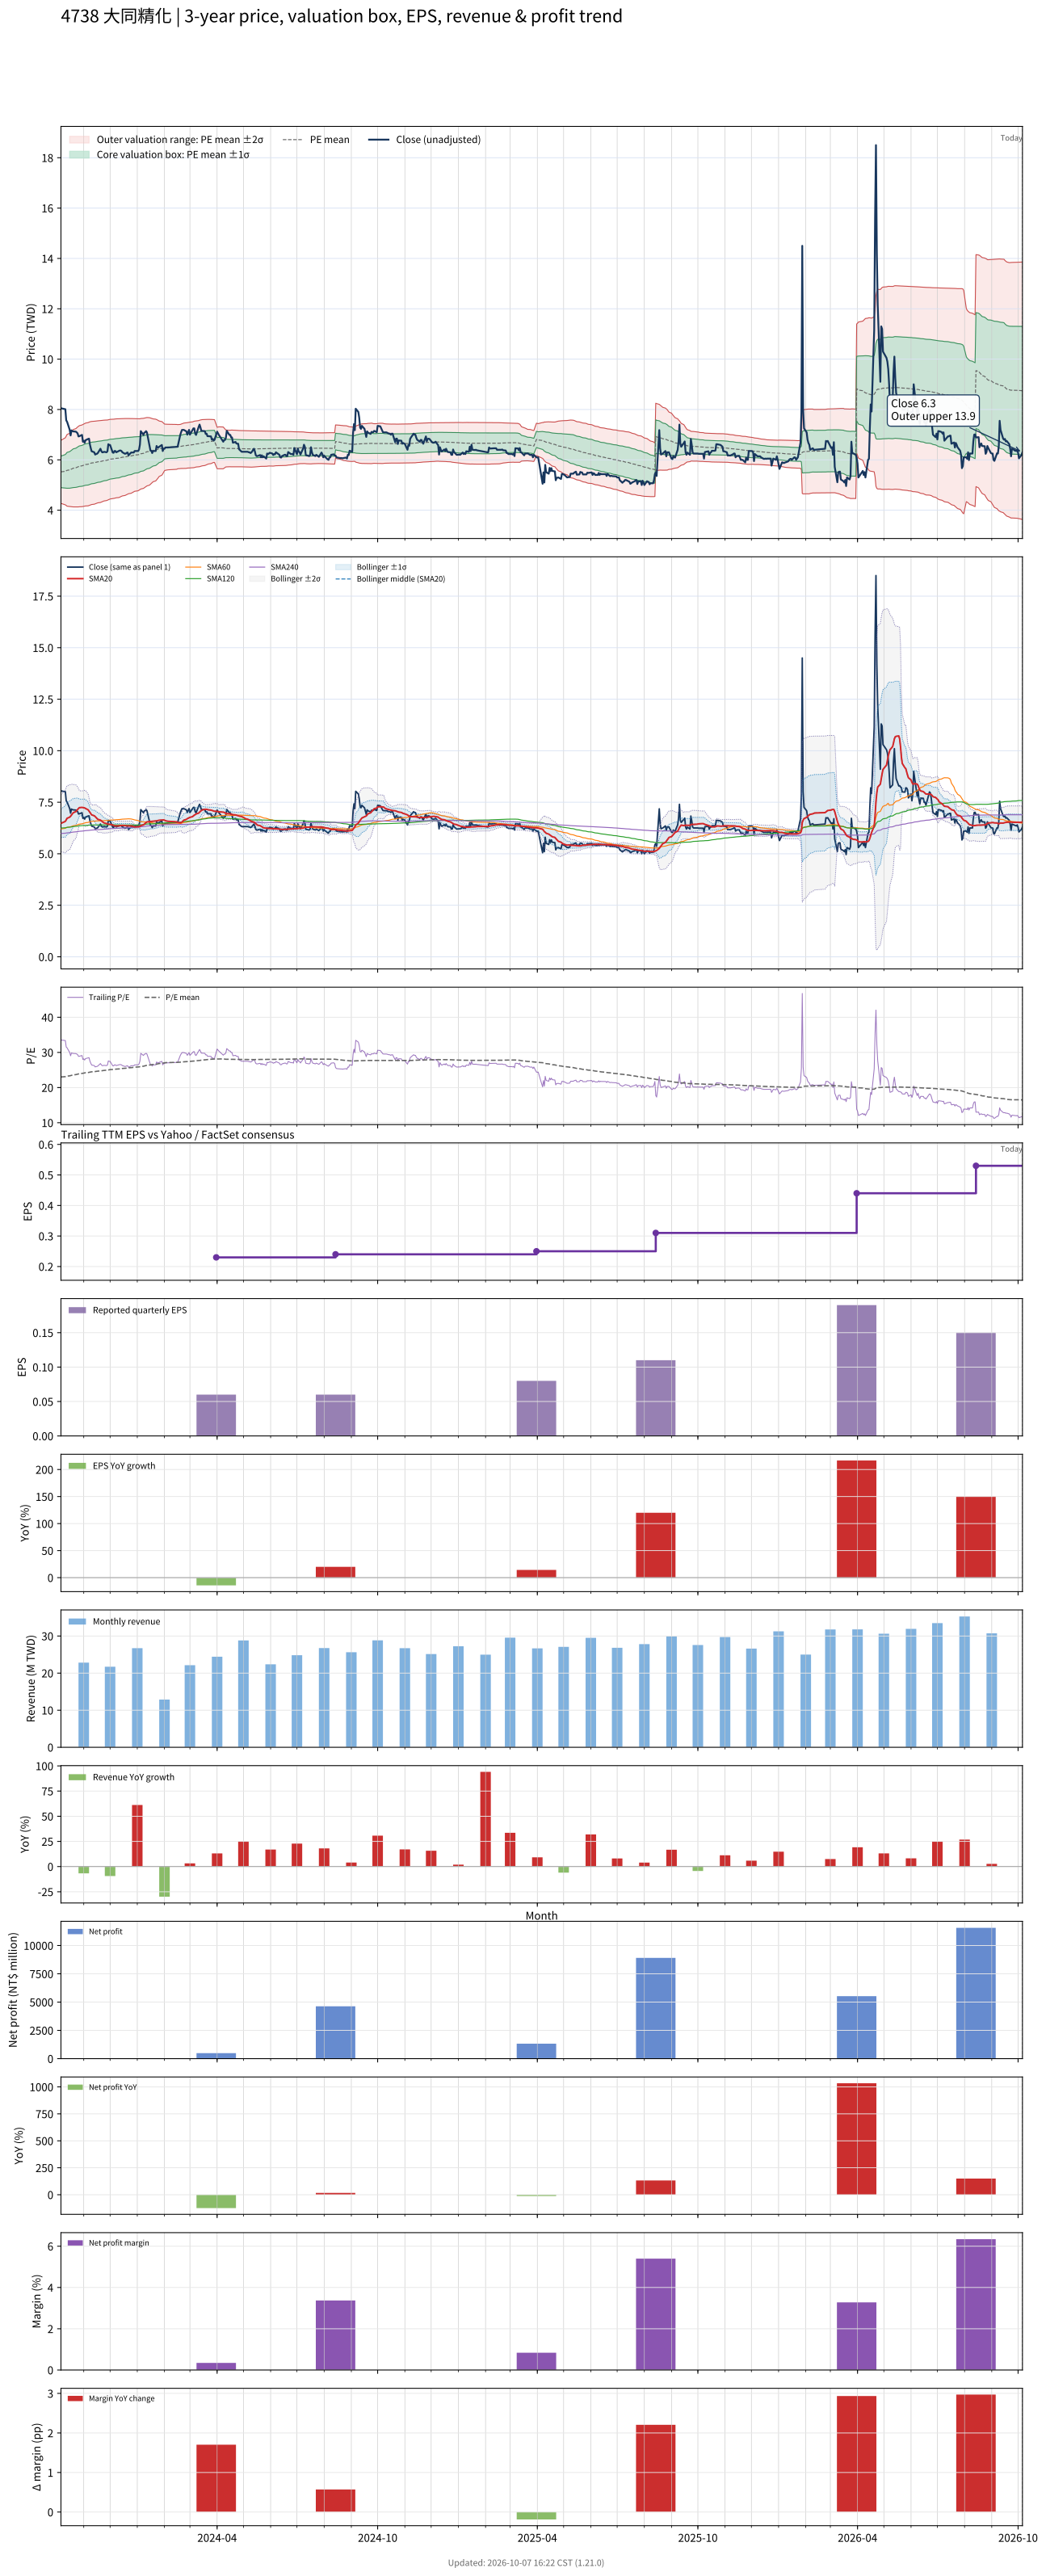

The table this chart was drawn from, first rows:
# chart-version: skill-stock-dynamic-val…
date, close, available_date, period_end, eps, ttm_eps, pe, pe_mean, pe_std, price_m2, price_m1, price_mean, price_p1, price_p2, forward_eps, forward_pe, forward_pe_mean, forward_pe_std, forward_price_m2, forward_price_m1, forward_price_mean, forward_price_p1, forward_price_p2, sma20
2023-10-06, 8.05, 2023-08-14, 2023-06-30, 0.05, 0.24, 33.54, 23.01, 2.611, 4.27, 4.896, 5.523, 6.149, 6.776, , , , , , , , , , 6.476
2023-10-11, 8.01, 2023-08-14, 2023-06-30, 0.05, 0.24, 33.38, 23.1, 2.776, 4.213, 4.879, 5.545, 6.211, 6.877, , , , , , , , , , 6.571
2023-10-12, 7.57, 2023-08-14, 2023-06-30, 0.05, 0.24, 31.54, 23.18, 2.878, 4.183, 4.874, 5.564, 6.255, 6.946, , , , , , , , , , 6.652
2023-10-13, 7.51, 2023-08-14, 2023-06-30, 0.05, 0.24, 31.29, 23.27, 2.968, 4.159, 4.871, 5.584, 6.296, 7.008, , , , , , , , , , 6.722
2023-10-16, 7.19, 2023-08-14, 2023-06-30, 0.05, 0.24, 29.96, 23.33, 3.027, 4.147, 4.873, 5.6, 6.326, 7.053, , , , , , , , , , 6.776
2023-10-17, 6.97, 2023-08-14, 2023-06-30, 0.05, 0.24, 29.04, 23.4, 3.066, 4.144, 4.88, 5.615, 6.351, 7.087, , , , , , , , , , 6.822
2023-10-18, 7.17, 2023-08-14, 2023-06-30, 0.05, 0.24, 29.88, 23.47, 3.118, 4.135, 4.883, 5.632, 6.38, 7.128, , , , , , , , , , 6.88
2023-10-19, 7.14, 2023-08-14, 2023-06-30, 0.05, 0.24, 29.75, 23.54, 3.16, 4.133, 4.891, 5.65, 6.408, 7.167, , , , , , , , , , 6.936
2023-10-20, 7.13, 2023-08-14, 2023-06-30, 0.05, 0.24, 29.71, 23.61, 3.202, 4.13, 4.898, 5.667, 6.435, 7.204, , , , , , , , , , 6.991
2023-10-23, 7.12, 2023-08-14, 2023-06-30, 0.05, 0.24, 29.67, 23.68, 3.241, 4.128, 4.906, 5.684, 6.462, 7.24, , , , , , , , , , 7.045
2023-10-24, 7.09, 2023-08-14, 2023-06-30, 0.05, 0.24, 29.54, 23.75, 3.278, 4.127, 4.914, 5.7, 6.487, 7.274, , , , , , , , , , 7.098
2023-10-25, 7.05, 2023-08-14, 2023-06-30, 0.05, 0.24, 29.38, 23.82, 3.311, 4.127, 4.921, 5.716, 6.511, 7.305, , , , , , , , , , 7.149
2023-10-26, 6.93, 2023-08-14, 2023-06-30, 0.05, 0.24, 28.88, 23.88, 3.334, 4.131, 4.931, 5.731, 6.531, 7.332, , , , , , , , , , 7.194
2023-10-27, 6.94, 2023-08-14, 2023-06-30, 0.05, 0.24, 28.92, 23.94, 3.357, 4.135, 4.941, 5.747, 6.552, 7.358, , , , , , , , , , 7.239
2023-10-30, 6.99, 2023-08-14, 2023-06-30, 0.05, 0.24, 29.12, 24.01, 3.381, 4.139, 4.951, 5.762, 6.574, 7.385, , , , , , , , , , 7.249
2023-10-31, 6.72, 2023-08-14, 2023-06-30, 0.05, 0.24, 28, 24.06, 3.394, 4.146, 4.96, 5.775, 6.589, 7.404, , , , , , , , , , 7.244
2023-11-01, 6.76, 2023-08-14, 2023-06-30, 0.05, 0.24, 28.17, 24.12, 3.407, 4.153, 4.97, 5.788, 6.606, 7.423, , , , , , , , , , 7.234
2023-11-02, 6.68, 2023-08-14, 2023-06-30, 0.05, 0.24, 27.83, 24.17, 3.416, 4.161, 4.98, 5.8, 6.62, 7.44, , , , , , , , , , 7.223
2023-11-03, 6.78, 2023-08-14, 2023-06-30, 0.05, 0.24, 28.25, 24.22, 3.429, 4.167, 4.99, 5.813, 6.636, 7.459, , , , , , , , , , 7.197
2023-11-06, 6.83, 2023-08-14, 2023-06-30, 0.05, 0.24, 28.46, 24.27, 3.445, 4.173, 4.999, 5.826, 6.653, 7.479, , , , , , , , , , 7.131
2023-11-07, 6.84, 2023-08-14, 2023-06-30, 0.05, 0.24, 28.5, 24.34, 3.449, 4.186, 5.014, 5.842, 6.67, 7.497, , , , , , , , , , 7.071
2023-11-08, 6.61, 2023-08-14, 2023-06-30, 0.05, 0.24, 27.54, 24.39, 3.452, 4.197, 5.025, 5.854, 6.682, 7.511, , , , , , , , , , 7.001
2023-11-09, 6.46, 2023-08-14, 2023-06-30, 0.05, 0.24, 26.92, 24.44, 3.446, 4.211, 5.038, 5.865, 6.693, 7.52, , , , , , , , , , 6.946
2023-11-10, 6.34, 2023-08-14, 2023-06-30, 0.05, 0.24, 26.42, 24.48, 3.438, 4.226, 5.051, 5.876, 6.701, 7.526, , , , , , , , , , 6.887
2023-11-13, 6.3, 2023-08-14, 2023-06-30, 0.05, 0.24, 26.25, 24.52, 3.431, 4.238, 5.062, 5.885, 6.709, 7.532, , , , , , , , , , 6.843
2023-11-14, 6.21, 2023-08-14, 2023-06-30, 0.05, 0.24, 25.88, 24.56, 3.422, 4.251, 5.073, 5.894, 6.715, 7.537, , , , , , , , , , 6.804
2023-11-15, 6.23, 2023-08-14, 2023-06-30, 0.05, 0.24, 25.96, 24.59, 3.413, 4.265, 5.084, 5.903, 6.722, 7.541, , , , , , , , , , 6.758
2023-11-16, 6.24, 2023-08-14, 2023-06-30, 0.05, 0.24, 26, 24.63, 3.403, 4.278, 5.095, 5.912, 6.729, 7.545, , , , , , , , , , 6.713
2023-11-17, 6.27, 2023-08-14, 2023-06-30, 0.05, 0.24, 26.12, 24.67, 3.394, 4.292, 5.107, 5.921, 6.736, 7.55, , , , , , , , , , 6.67
2023-11-20, 6.44, 2023-08-14, 2023-06-30, 0.05, 0.24, 26.83, 24.71, 3.387, 4.306, 5.119, 5.932, 6.745, 7.557, , , , , , , , , , 6.636
2023-11-21, 6.35, 2023-08-14, 2023-06-30, 0.05, 0.24, 26.46, 24.76, 3.378, 4.32, 5.131, 5.941, 6.752, 7.563, , , , , , , , , , 6.598
2023-11-22, 6.3, 2023-08-14, 2023-06-30, 0.05, 0.24, 26.25, 24.8, 3.366, 4.336, 5.143, 5.951, 6.759, 7.567, , , , , , , , , , 6.561
2023-11-23, 6.3, 2023-08-14, 2023-06-30, 0.05, 0.24, 26.25, 24.84, 3.354, 4.351, 5.156, 5.961, 6.766, 7.571, , , , , , , , , , 6.529
2023-11-24, 6.32, 2023-08-14, 2023-06-30, 0.05, 0.24, 26.33, 24.88, 3.343, 4.366, 5.168, 5.971, 6.773, 7.575, , , , , , , , , , 6.498
2023-11-27, 6.3, 2023-08-14, 2023-06-30, 0.05, 0.24, 26.25, 24.92, 3.329, 4.382, 5.181, 5.98, 6.779, 7.578, , , , , , , , , , 6.464
2023-11-28, 6.34, 2023-08-14, 2023-06-30, 0.05, 0.24, 26.42, 24.96, 3.317, 4.398, 5.194, 5.99, 6.786, 7.582, , , , , , , , , , 6.445
2023-11-29, 6.62, 2023-08-14, 2023-06-30, 0.05, 0.24, 27.58, 25.01, 3.312, 4.412, 5.207, 6.002, 6.797, 7.592, , , , , , , , , , 6.438
2023-11-30, 6.59, 2023-08-14, 2023-06-30, 0.05, 0.24, 27.46, 25.06, 3.304, 4.428, 5.221, 6.014, 6.807, 7.6, , , , , , , , , , 6.434
2023-12-01, 6.59, 2023-08-14, 2023-06-30, 0.05, 0.24, 27.46, 25.11, 3.296, 4.444, 5.235, 6.026, 6.817, 7.607, , , , , , , , , , 6.424
2023-12-04, 6.29, 2023-08-14, 2023-06-30, 0.05, 0.24, 26.21, 25.14, 3.281, 4.46, 5.247, 6.035, 6.822, 7.61, , , , , , , , , , 6.397
2023-12-05, 6.28, 2023-08-14, 2023-06-30, 0.05, 0.24, 26.17, 25.17, 3.28, 4.466, 5.253, 6.04, 6.827, 7.614, , , , , , , , , , 6.369
2023-12-06, 6.35, 2023-08-14, 2023-06-30, 0.05, 0.24, 26.46, 25.19, 3.277, 4.473, 5.26, 6.046, 6.833, 7.619, , , , , , , , , , 6.356
2023-12-07, 6.35, 2023-08-14, 2023-06-30, 0.05, 0.24, 26.46, 25.22, 3.274, 4.482, 5.267, 6.053, 6.839, 7.624, , , , , , , , , , 6.351
2023-12-08, 6.3, 2023-08-14, 2023-06-30, 0.05, 0.24, 26.25, 25.25, 3.266, 4.493, 5.276, 6.06, 6.844, 7.628, , , , , , , , , , 6.348
2023-12-11, 6.35, 2023-08-14, 2023-06-30, 0.05, 0.24, 26.46, 25.28, 3.262, 4.501, 5.284, 6.067, 6.85, 7.633, , , , , , , , , , 6.351
2023-12-12, 6.37, 2023-08-14, 2023-06-30, 0.05, 0.24, 26.54, 25.32, 3.249, 4.517, 5.296, 6.076, 6.856, 7.636, , , , , , , , , , 6.359
2023-12-13, 6.37, 2023-08-14, 2023-06-30, 0.05, 0.24, 26.54, 25.36, 3.233, 4.534, 5.31, 6.086, 6.862, 7.638, , , , , , , , , , 6.366
2023-12-14, 6.35, 2023-08-14, 2023-06-30, 0.05, 0.24, 26.46, 25.4, 3.217, 4.551, 5.323, 6.095, 6.868, 7.64, , , , , , , , , , 6.372
2023-12-15, 6.3, 2023-08-14, 2023-06-30, 0.05, 0.24, 26.25, 25.43, 3.202, 4.567, 5.336, 6.104, 6.873, 7.641, , , , , , , , , , 6.373
2023-12-18, 6.24, 2023-08-14, 2023-06-30, 0.05, 0.24, 26, 25.47, 3.184, 4.584, 5.348, 6.113, 6.877, 7.641, , , , , , , , , , 6.363
2023-12-19, 6.25, 2023-08-14, 2023-06-30, 0.05, 0.24, 26.04, 25.5, 3.167, 4.601, 5.361, 6.121, 6.881, 7.641, , , , , , , , , , 6.358
2023-12-20, 6.28, 2023-08-14, 2023-06-30, 0.05, 0.24, 26.17, 25.54, 3.149, 4.618, 5.374, 6.13, 6.886, 7.641, , , , , , , , , , 6.357
2023-12-21, 6.29, 2023-08-14, 2023-06-30, 0.05, 0.24, 26.21, 25.58, 3.131, 4.636, 5.387, 6.139, 6.89, 7.641, , , , , , , , , , 6.356
2023-12-22, 6.18, 2023-08-14, 2023-06-30, 0.05, 0.24, 25.75, 25.61, 3.112, 4.653, 5.4, 6.146, 6.893, 7.64, , , , , , , , , , 6.349
2023-12-25, 6.29, 2023-08-14, 2023-06-30, 0.05, 0.24, 26.21, 25.65, 3.091, 4.672, 5.414, 6.155, 6.897, 7.639, , , , , , , , , , 6.349
2023-12-26, 6.29, 2023-08-14, 2023-06-30, 0.05, 0.24, 26.21, 25.69, 3.071, 4.691, 5.427, 6.164, 6.901, 7.638, , , , , , , , , , 6.346
2023-12-27, 6.29, 2023-08-14, 2023-06-30, 0.05, 0.24, 26.21, 25.72, 3.049, 4.71, 5.442, 6.173, 6.905, 7.637, , , , , , , , , , 6.33
2023-12-28, 6.29, 2023-08-14, 2023-06-30, 0.05, 0.24, 26.21, 25.76, 3.027, 4.73, 5.456, 6.182, 6.909, 7.635, , , , , , , , , , 6.315
2023-12-29, 6.35, 2023-08-14, 2023-06-30, 0.05, 0.24, 26.46, 25.8, 3.004, 4.75, 5.471, 6.192, 6.913, 7.634, , , , , , , , , , 6.303
... 668 more rows
